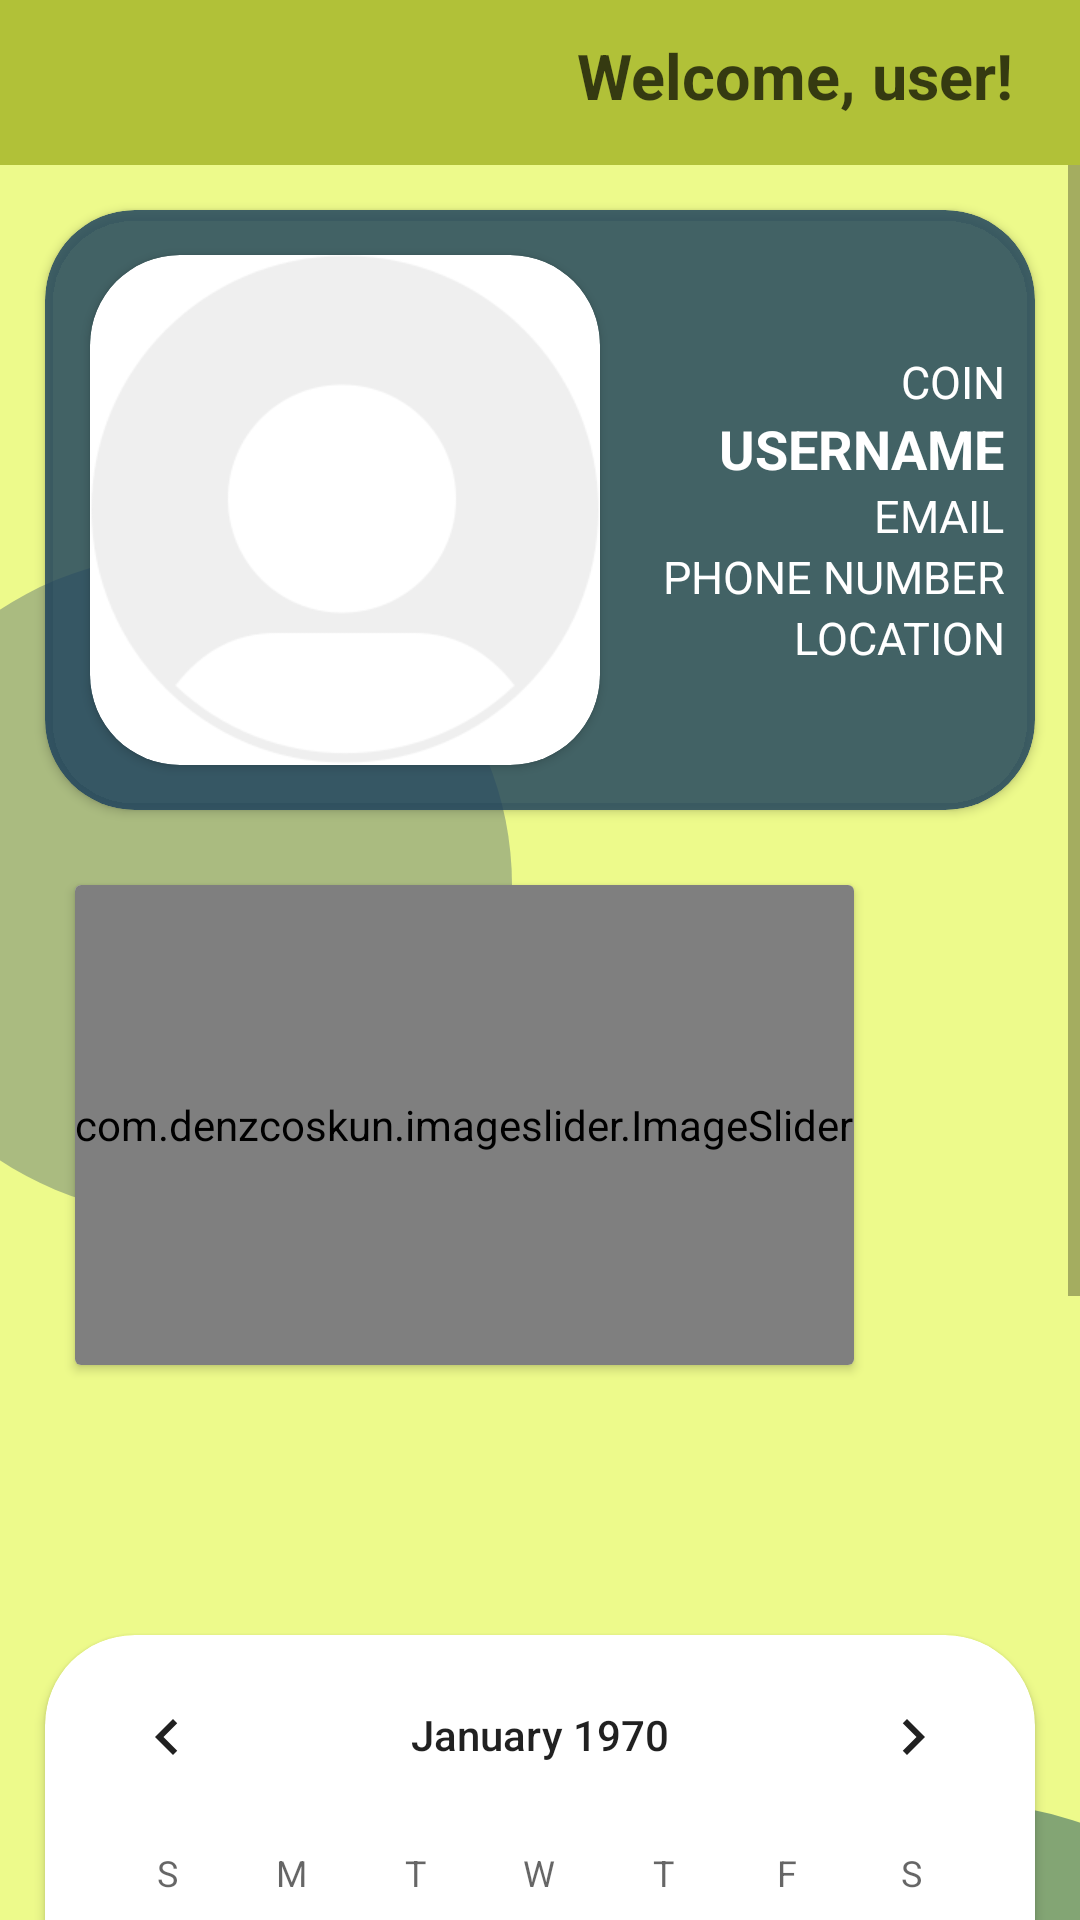

Here is an Android app screen rendered from its layout file. Give the layout XML and the strings, colors and styles it references.
<!-- AndroidManifest.xml: application theme Theme.GreenIQ -->
<!-- res/layout/fragment_home.xml -->
<?xml version="1.0" encoding="utf-8"?>
<LinearLayout xmlns:android="http://schemas.android.com/apk/res/android"
    xmlns:app="http://schemas.android.com/apk/res-auto"
    xmlns:tools="http://schemas.android.com/tools"
    style="@style/SCREEN"
    android:layout_width="match_parent"
    android:layout_height="match_parent"
    android:orientation="vertical"
    tools:context=".Fragments.HomeFragment">

    <androidx.constraintlayout.widget.ConstraintLayout
        android:layout_width="match_parent"
        android:layout_height="wrap_content"
        android:padding="11dp"
        style="@style/RELATIVE">
        <ImageView
            android:id="@+id/settings"
            android:layout_width="33dp"
            android:layout_height="33dp"
            android:layout_marginStart="8dp"
            android:src="@drawable/baseline_settings_24"
            android:alpha="0.7"
            android:contentDescription="@string/settings"
            app:layout_constraintTop_toTopOf="parent"
            app:layout_constraintStart_toStartOf="parent"
            android:layout_centerVertical="true"
            />
        <TextView
            android:id="@+id/greeniq_user"
            android:layout_width="wrap_content"
            android:layout_height="wrap_content"
            android:layout_marginEnd="11dp"
            android:fontFamily="sans-serif"
            android:text="@string/welcome_user"
            android:textSize="21sp"
            android:textStyle="bold"
            android:alpha="0.7"
            style="@style/TEXT"
            app:layout_constraintTop_toTopOf="parent"
            app:layout_constraintEnd_toEndOf="parent" />
    </androidx.constraintlayout.widget.ConstraintLayout>

    <androidx.constraintlayout.widget.ConstraintLayout
        android:layout_width="match_parent"
        android:layout_height="match_parent">
            <View
                android:id="@+id/view1"
                android:layout_width="220dp"
                android:layout_height="220dp"
                android:layout_marginTop="130dp"
                android:layout_marginStart="-50dp"
                android:background="@drawable/ellipse_1"
                android:alpha="0.8"
                app:layout_constraintTop_toTopOf="parent"
                app:layout_constraintLeft_toLeftOf="parent" />

            <View
                android:id="@+id/view2"
                android:layout_width="330dp"
                android:layout_height="330dp"
                android:layout_marginEnd="-115dp"
                android:layout_marginBottom="-290dp"
                android:background="@drawable/ellipse_2"
                android:alpha="0.8"
                app:layout_constraintBottom_toBottomOf="parent"
                app:layout_constraintRight_toRightOf="parent" />

        <ScrollView
            android:id="@+id/scrollview"
            android:layout_width="match_parent"
            android:layout_height="match_parent">

            <LinearLayout
                android:layout_width="match_parent"
                android:layout_height="wrap_content"
                android:orientation="vertical">

                <androidx.cardview.widget.CardView
                    android:id="@+id/profile"
                    style="@style/FIELDS"
                    android:layout_width="match_parent"
                    android:layout_height="wrap_content"
                    android:layout_marginLeft="15dp"
                    android:layout_marginTop="15dp"
                    android:layout_marginRight="15dp"
                    android:elevation="0dp"
                    app:cardCornerRadius="30dp">

                    <androidx.cardview.widget.CardView
                        android:layout_width="170dp"
                        android:layout_height="170dp"
                        android:layout_margin="15dp"
                        app:cardCornerRadius="30dp">

                        <ImageView
                            android:id="@+id/avatarIV"
                            android:layout_width="match_parent"
                            android:layout_height="match_parent"
                            android:scaleType="centerCrop"
                            android:src="@drawable/defaultpfp"
                            android:contentDescription="@string/your_photo" />
                    </androidx.cardview.widget.CardView>

                    <LinearLayout
                        android:layout_width="wrap_content"
                        android:layout_height="wrap_content"
                        android:layout_gravity="end|center"
                        android:layout_marginEnd="10dp"
                        android:orientation="vertical">

                        <TextView
                            android:id="@+id/coinTV"
                            style="@style/accent_card"
                            android:layout_width="wrap_content"
                            android:layout_height="wrap_content"
                            android:layout_gravity="end"
                            android:text="@string/coin"
                            android:textSize="15sp" />

                        <TextView
                            android:id="@+id/userNameTV"
                            style="@style/accent_card"
                            android:layout_width="wrap_content"
                            android:layout_height="wrap_content"
                            android:layout_gravity="end"
                            android:text="@string/username"
                            android:textSize="18sp"
                            android:textStyle="bold" />

                        <TextView
                            android:id="@+id/emailTV"
                            style="@style/accent_card"
                            android:layout_width="wrap_content"
                            android:layout_height="wrap_content"
                            android:layout_gravity="end"
                            android:text="@string/email"
                            android:textSize="15sp" />

                        <TextView
                            android:id="@+id/phoneNumberTV"
                            style="@style/accent_card"
                            android:layout_width="wrap_content"
                            android:layout_height="wrap_content"
                            android:layout_gravity="end"
                            android:text="@string/phone_number"
                            android:textSize="15sp" />

                        <TextView
                            android:id="@+id/locationTV"
                            style="@style/accent_card"
                            android:layout_width="wrap_content"
                            android:layout_height="wrap_content"
                            android:layout_gravity="end"
                            android:text="@string/location"
                            android:textSize="15sp" />
                    </LinearLayout>
                </androidx.cardview.widget.CardView>

                <androidx.cardview.widget.CardView
                    android:id="@+id/certificate"
                    android:layout_width="wrap_content"
                    android:layout_height="wrap_content"
                    android:layout_margin="25dp">

                    <com.denzcoskun.imageslider.ImageSlider
                        android:id="@+id/image_slider"
                        android:layout_width="match_parent"
                        android:layout_height="160dp"
                        app:iss_auto_cycle="true"
                        app:iss_corner_radius="0"
                        app:iss_delay="0"
                        app:iss_period="3000" />
                </androidx.cardview.widget.CardView>

                <androidx.cardview.widget.CardView
                    android:id="@+id/title"
                    style="@style/FIELDS"
                    android:layout_width="289dp"
                    android:layout_height="50dp"
                    android:layout_gravity="center"
                    android:layout_marginLeft="25dp"
                    android:layout_marginTop="0dp"
                    android:layout_marginRight="25dp"
                    android:alpha="0"
                    android:elevation="0dp"
                    app:cardCornerRadius="15dp">

                    <TextView
                        style="@style/brown"
                        android:layout_width="wrap_content"
                        android:layout_height="wrap_content"
                        android:layout_gravity="center"
                        android:text="@string/schedule_of_activities"
                        android:textSize="18sp"
                        android:textStyle="bold" />
                </androidx.cardview.widget.CardView>

                <androidx.cardview.widget.CardView
                    android:id="@+id/calendar"
                    android:layout_width="match_parent"
                    android:layout_height="wrap_content"
                    android:layout_marginLeft="15dp"
                    android:layout_marginTop="15dp"
                    android:layout_marginRight="15dp"
                    android:layout_marginBottom="80dp"
                    app:cardCornerRadius="30dp">

                    <CalendarView
                        android:id="@+id/calendarView"
                        style="@style/calendar"
                        android:layout_width="match_parent"
                        android:layout_height="wrap_content"
                        android:layout_gravity="center"
                        android:dateTextAppearance="@style/CalendarDateTextAppearance"
                        app:mcv_tileSize="match_parent" />
                </androidx.cardview.widget.CardView>
            </LinearLayout>
        </ScrollView>
    </androidx.constraintlayout.widget.ConstraintLayout>
</LinearLayout>
<!-- resources referenced by this layout -->
<resources>
  <!-- drawable ellipse_1 (drawable) -->
  <vector xmlns:android="http://schemas.android.com/apk/res/android"
      android:width="212dp"
      android:height="215dp"
      android:viewportWidth="212"
      android:viewportHeight="215">
    <path
        android:pathData="M0,107.5a106,107.5 0,1 0,212 0a106,107.5 0,1 0,-212 0z"
        android:fillColor="#88405670"
        android:fillAlpha="0.9"/>
  </vector>
  <!-- drawable ellipse_2 (drawable) -->
  <vector xmlns:android="http://schemas.android.com/apk/res/android"
      android:width="218dp"
      android:height="205dp"
      android:viewportWidth="218"
      android:viewportHeight="205">
    <path
        android:pathData="M0,102.5a109,102.5 0,1 0,218 0a109,102.5 0,1 0,-218 0z"
        android:fillColor="#407066"
        android:fillAlpha="0.76"/>
  </vector>
  <string name="coin">COIN</string>
  <string name="email">EMAIL</string>
  <string name="location">LOCATION</string>
  <string name="phone_number">PHONE NUMBER</string>
  <string name="schedule_of_activities">SCHEDULE OF ACTIVITIES:</string>
  <string name="settings">SETTINGS</string>
  <string name="username">USERNAME</string>
  <string name="welcome_user">Welcome, user!</string>
  <string name="your_photo">your photo</string>
  <style name="CalendarDateTextAppearance" parent="@android:style/TextAppearance.Medium">
          <item name="android:textSize">16sp</item>
          <item name="android:textColor">@color/calendar_date_text_color</item>
          <item name="android:textColorPrimary">#000000</item>
          <item name="android:textColorSecondary">#000000</item>
      </style>
  <style name="FIELDS">
          <item name="android:textColor">@color/white</item>
          <item name="android:backgroundTint">#D21E425E</item>
      </style>
  <style name="RELATIVE">
          <item name="android:background">#9A8A9C02</item>
          <item name="android:tint">#FFFFFF</item>
      </style>
  <style name="SCREEN">
          <item name="android:background">@color/neutral</item>
      </style>
  <style name="TEXT" format="color">
          <item name="android:textColor">#000</item>
          <item name="android:textColorHint">#000</item>
      </style>
  <style name="accent_card">
          <item name="android:textColor">#FFFFFF</item>
          <item name="cardBackgroundColor">@color/neutral_mild</item>
          <item name="android:backgroundTint">@color/background_light</item>
      </style>
  <style name="brown">
          <item name="android:textColor">#FFFFFF</item>
          <item name="cardBackgroundColor">@color/background_light</item>
          <item name="android:backgroundTint">@color/background_light</item>
      </style>
  <style name="calendar" parent="Theme.MaterialComponents.Light.NoActionBar">
          <item name="colorSecondary">@color/neutral_mild</item>
          <item name="android:textColorSecondary">@color/black</item>
          <item name="android:selectedWeekBackgroundColor">@color/neutral_mild</item>
      </style>
  <color name="calendar_date_text_color">#000000</color>
  <color name="white">#FFFFFFFF</color>
  <color name="neutral">#EDFA8B</color>
  <color name="neutral_mild">#C6AB72</color>
  <color name="background_light">#1E425E</color>
  <color name="black">#FF000000</color>
  <color name="theme_light">#EDFA8B</color>
  <color name="theme_dark">#040404E5</color>
</resources>
